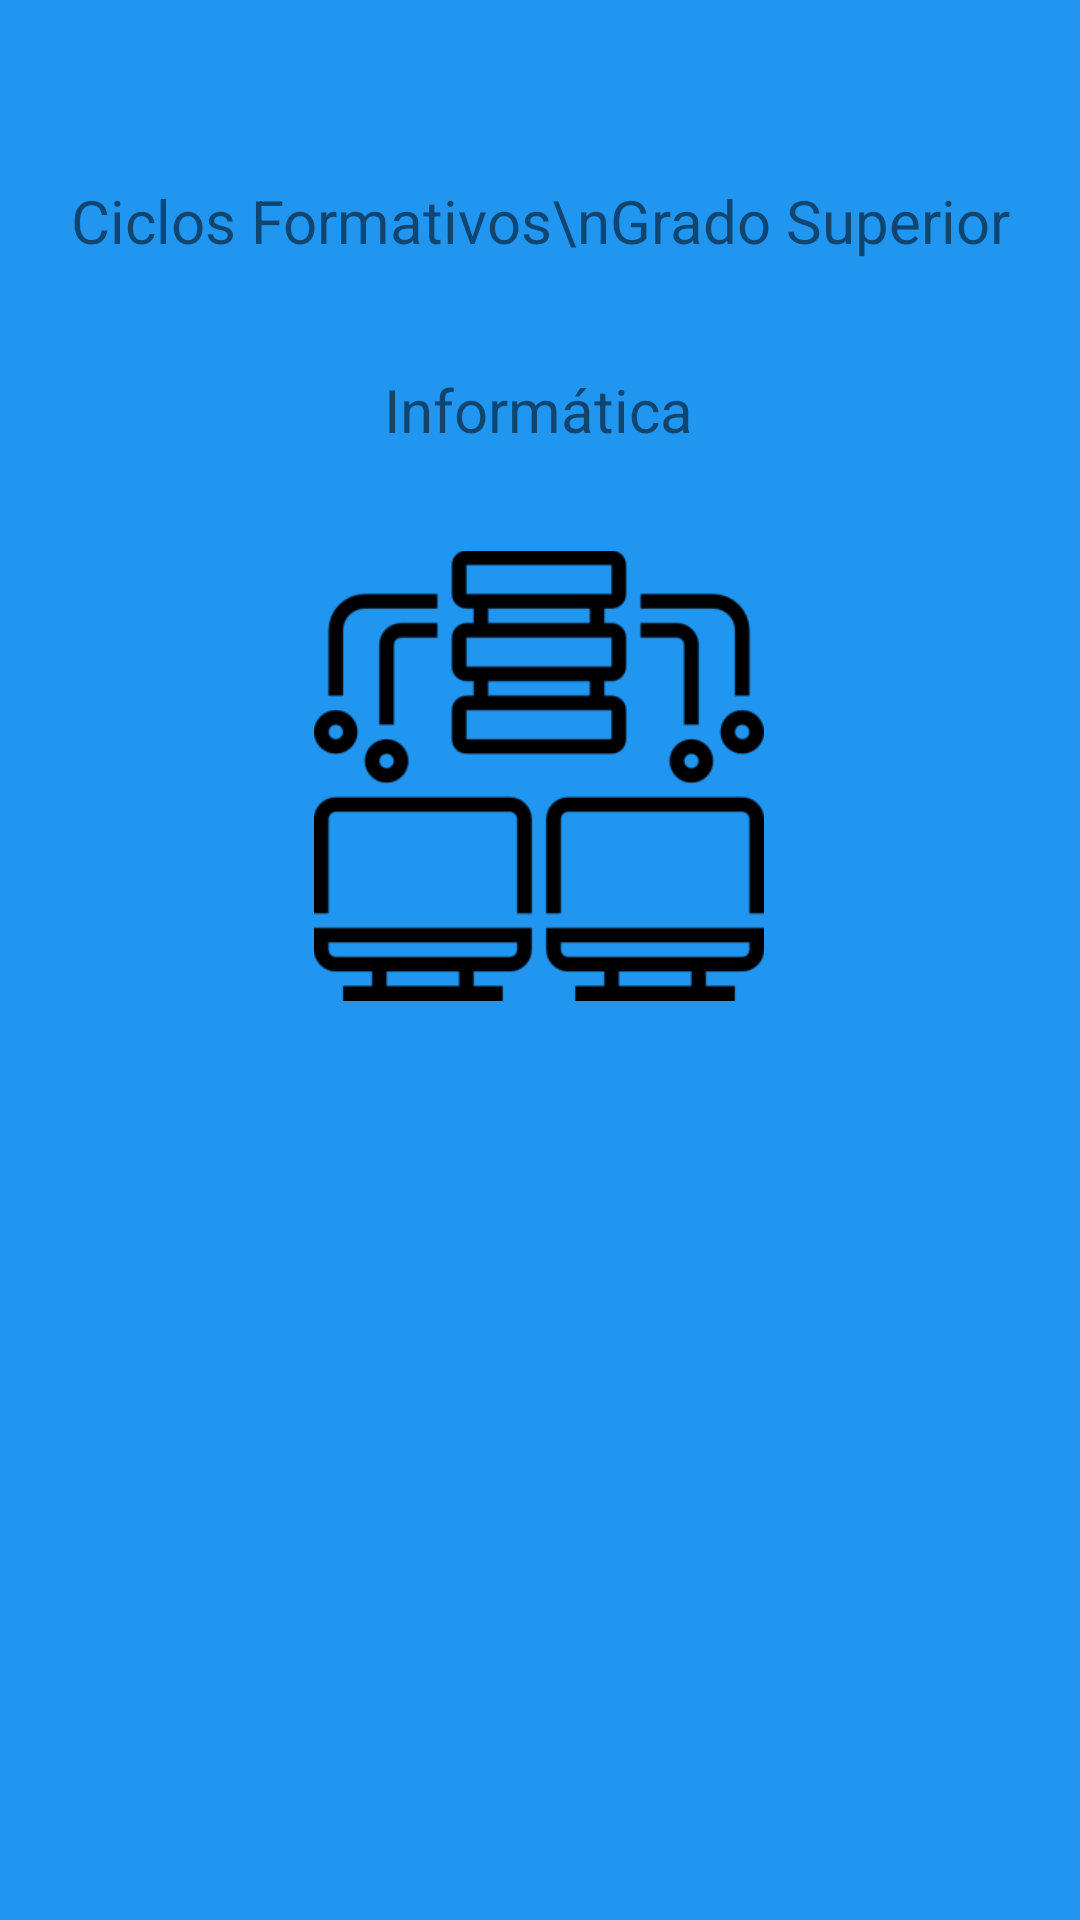

The Android layout XML behind this screen, and the referenced resources:
<!-- AndroidManifest.xml: application theme Theme.EjercicioNavigationDrawer -->
<!-- res/layout/fragment_home.xml -->
<?xml version="1.0" encoding="utf-8"?>
<LinearLayout xmlns:android="http://schemas.android.com/apk/res/android"
    xmlns:app="http://schemas.android.com/apk/res-auto"
    xmlns:tools="http://schemas.android.com/tools"
    android:layout_width="match_parent"
    android:layout_height="match_parent"
    tools:context=".Fragmentos.HomeFragment">

    <androidx.constraintlayout.widget.ConstraintLayout
        android:id="@+id/idSVHome"
        android:layout_width="match_parent"
        android:layout_height="match_parent">

        <androidx.constraintlayout.widget.ConstraintLayout
            android:layout_width="match_parent"
            android:layout_height="match_parent"
            android:background="@color/Secundario"
            tools:layout_editor_absoluteX="411dp">

            <ImageView
                android:id="@+id/idIVDawHome"
                android:layout_width="145dp"
                android:layout_height="148dp"
                android:layout_marginTop="44dp"
                android:src="@mipmap/ic_daw_foreground"
                app:layout_constraintEnd_toEndOf="parent"
                app:layout_constraintHorizontal_bias="0.498"
                app:layout_constraintStart_toStartOf="parent"
                app:layout_constraintTop_toBottomOf="@+id/idIVDamHome" />

            <ImageView
                android:id="@+id/idIVDamHome"
                android:layout_width="147dp"
                android:layout_height="151dp"
                android:layout_marginTop="48dp"
                android:src="@mipmap/ic_dam_foreground"
                app:layout_constraintEnd_toEndOf="parent"
                app:layout_constraintHorizontal_bias="0.498"
                app:layout_constraintStart_toStartOf="parent"
                app:layout_constraintTop_toBottomOf="@+id/idIVAsirHome" />

            <ImageView
                android:id="@+id/idIVAsirHome"
                android:layout_width="150dp"
                android:layout_height="153dp"
                android:layout_marginTop="32dp"
                android:src="@mipmap/ic_asir_foreground"
                app:layout_constraintEnd_toEndOf="parent"
                app:layout_constraintHorizontal_bias="0.498"
                app:layout_constraintStart_toStartOf="parent"
                app:layout_constraintTop_toBottomOf="@+id/idTVSubtituloHome" />

            <TextView
                android:id="@+id/idTVTituloHome"
                android:layout_width="wrap_content"
                android:layout_height="wrap_content"
                android:layout_marginTop="60dp"
                android:text="Ciclos Formativos\nGrado Superior"
                android:textAlignment="center"
                android:textSize="20sp"
                app:layout_constraintEnd_toEndOf="parent"
                app:layout_constraintStart_toStartOf="parent"
                app:layout_constraintTop_toTopOf="parent" />

            <TextView
                android:id="@+id/idTVSubtituloHome"
                android:layout_width="wrap_content"
                android:layout_height="wrap_content"
                android:layout_marginTop="36dp"
                android:text="Informática"
                android:textSize="20sp"
                app:layout_constraintEnd_toEndOf="parent"
                app:layout_constraintHorizontal_bias="0.498"
                app:layout_constraintStart_toStartOf="parent"
                app:layout_constraintTop_toBottomOf="@+id/idTVTituloHome" />
        </androidx.constraintlayout.widget.ConstraintLayout>
    </androidx.constraintlayout.widget.ConstraintLayout>

</LinearLayout>
<!-- resources referenced by this layout -->
<resources>
  <color name="Secundario">#FF2196F1</color>
  <!-- mipmap ic_asir_foreground: png bitmap (mipmap-hdpi, 3881 bytes) -->
  <style name="Theme.EjercicioNavigationDrawer" parent="Theme.MaterialComponents.DayNight.DarkActionBar">
          
          <item name="colorPrimary">@color/Primario</item>
          <item name="colorPrimaryVariant">@color/purple_700</item>
          <item name="colorOnPrimary">@color/white</item>
          
          <item name="colorSecondary">@color/teal_200</item>
          <item name="colorSecondaryVariant">@color/teal_700</item>
          <item name="colorOnSecondary">@color/black</item>
          
          <item name="android:statusBarColor" tools:targetApi="l">?attr/colorPrimaryVariant</item>
          
      </style>
  <color name="Primario">#FF50A0DF</color>
  <color name="purple_700">#FF3700B3</color>
  <color name="white">#FFFFFFFF</color>
  <color name="teal_200">#FF03DAC5</color>
  <color name="teal_700">#FF018786</color>
  <color name="black">#FF000000</color>
</resources>
